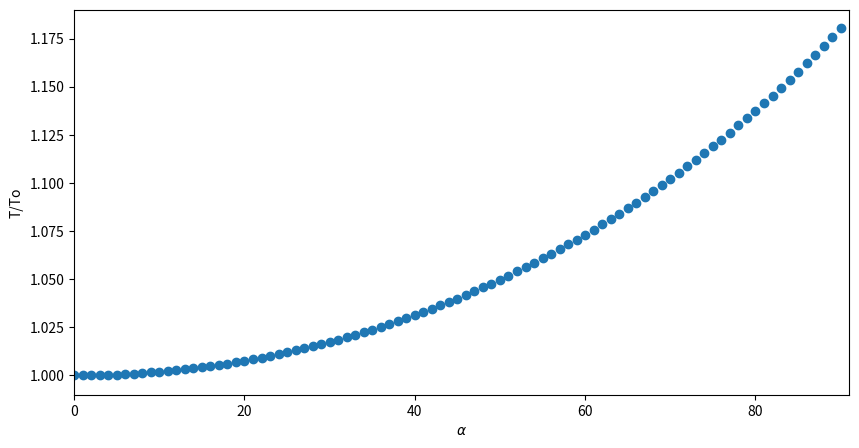

Here is the Python script that generated this plot:
#!/usr/bin/env python3
#
# Jack Roten
# PERM#  8831794
# UCSB Physics 129L
# Homework 5
# Python -V = Python 3.7.1
#
#  Exercise 1
#
#
#-------------------------------------------------------------------------------

# Write a function for the pendulum,
# length = length of rope
# use potential energy equation
# theta is the angle between the pendulum and the vertical
# alpha is the max angle of oscillation

import scipy
from scipy.integrate import quad
import numpy as np
import math
import matplotlib.pyplot as plt

pi = math.pi
a = 180
k = math.sin(a/2)
L = 1
g = 9.8
T_o = 2*pi*math.sqrt(L/g)
# L is the length of the pendulum and g is gravity
# a is the angle of the pendulum
# output of ratio of T/To
yVarr = []

# declare function
def t(b, a):
	#return ((2*T_o)/pi)*1/(math.sqrt(1 - k**2 * (math.sin(B))**2))
	return(2/pi)/math.sqrt(1-math.sin(a/2)**2*math.sin(b)**2)
	
#integral function 
for i in range(0,91):
	angle = pi * i /180
	yVarr.append(quad(t, 0, pi/2, args=(angle))[0])
	
#changing array to a numpy array to graph
a = np.arange(0, 91, 1)
pltA = np.array( a)
#res, err = quad(t,0,pi/2)
pltT = np.array( yVarr )
print(pltA)
print(pltT)
fig, ax = plt.subplots(figsize=(10,5))
ax.scatter(pltA, pltT)
#plt.plot( pltA, pltT/T_o, 's', color='b')
plt.xlabel(r'$\alpha$')
plt.ylabel( "T/To" )
plt.grid(False)
plt.xlim(0.0, 91.0)
plt.ylim(0.99, 1.19)
plt.show()
